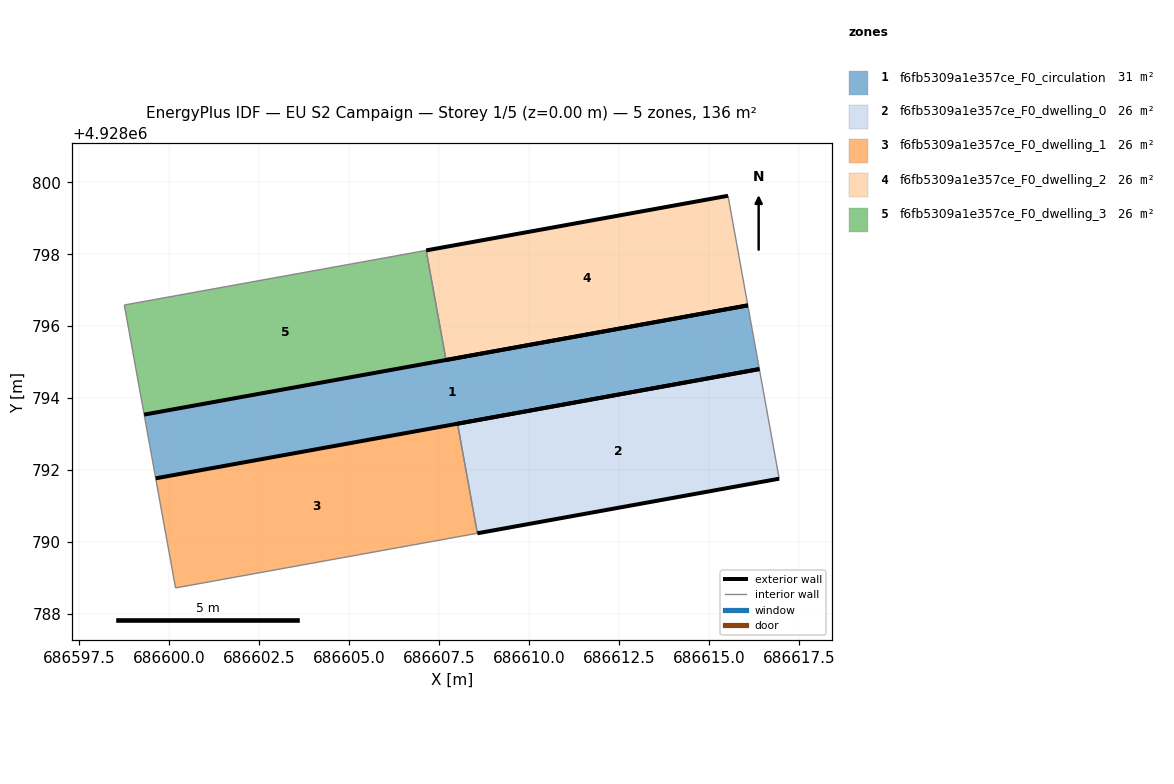
=== STOREY PLAN SPEC (per zone: floor XY polygon, exterior-wall plan segments, windows/doors) ===
zone 1: f6fb5309a1e357ce_F0_circulation  (30.7 m²)
  floor: (686616.41, 4928794.81) (686616.09, 4928796.58) (686599.31, 4928793.54) (686599.62, 4928791.77)
  exterior wall: (686616.41, 4928794.81) – (686599.62, 4928791.77)  [17.1 m]
  exterior wall: (686599.31, 4928793.54) – (686616.09, 4928796.58)  [17.1 m]
  interior walls: 2
zone 2: f6fb5309a1e357ce_F0_dwelling_0  (26.4 m²)
  floor: (686616.96, 4928791.76) (686616.41, 4928794.81) (686608.02, 4928793.29) (686608.57, 4928790.24)
  exterior wall: (686608.02, 4928793.29) – (686616.41, 4928794.81)  [8.5 m]
  exterior wall: (686616.96, 4928791.76) – (686608.57, 4928790.24)  [8.5 m]
  interior walls: 2
zone 3: f6fb5309a1e357ce_F0_dwelling_1  (26.4 m²)
  floor: (686608.57, 4928790.24) (686608.02, 4928793.29) (686599.62, 4928791.77) (686600.18, 4928788.72)
  interior walls: 4
zone 4: f6fb5309a1e357ce_F0_dwelling_2  (26.4 m²)
  floor: (686616.09, 4928796.58) (686615.54, 4928799.62) (686607.14, 4928798.11) (686607.70, 4928795.06)
  exterior wall: (686616.09, 4928796.58) – (686607.70, 4928795.06)  [8.5 m]
  exterior wall: (686607.14, 4928798.11) – (686615.54, 4928799.62)  [8.5 m]
  interior walls: 2
zone 5: f6fb5309a1e357ce_F0_dwelling_3  (26.4 m²)
  floor: (686607.70, 4928795.06) (686607.14, 4928798.11) (686598.75, 4928796.59) (686599.31, 4928793.54)
  interior walls: 4

=== DERIVED (storey summary) ===
Building: EU S2 Campaign
Storey: 1 of 5  (floor level z = 0.00 m)
Storey gross floor area: 136.3 m²
Zones on this storey: 5
  - f6fb5309a1e357ce_F0_circulation: floor 30.7 m²; exterior wall 34.1 m (102.3 m²); WWR 0.0%
  - f6fb5309a1e357ce_F0_dwelling_0: floor 26.4 m²; exterior wall 17.1 m (51.2 m²); WWR 0.0%
  - f6fb5309a1e357ce_F0_dwelling_1: floor 26.4 m²
  - f6fb5309a1e357ce_F0_dwelling_2: floor 26.4 m²; exterior wall 17.1 m (51.2 m²); WWR 0.0%
  - f6fb5309a1e357ce_F0_dwelling_3: floor 26.4 m²
Zone adjacency (shared interzone walls):
  - f6fb5309a1e357ce_F0_dwelling_0 ↔ f6fb5309a1e357ce_F0_dwelling_1
  - f6fb5309a1e357ce_F0_dwelling_2 ↔ f6fb5309a1e357ce_F0_dwelling_3